Run: headless pygame with SDL's dummy video driver; simulated clock (each Clock.tick advances the game by its frame time, no real sleeping); random seed 0; keys injected as events and as key.get_pressed() state; no mouse input.
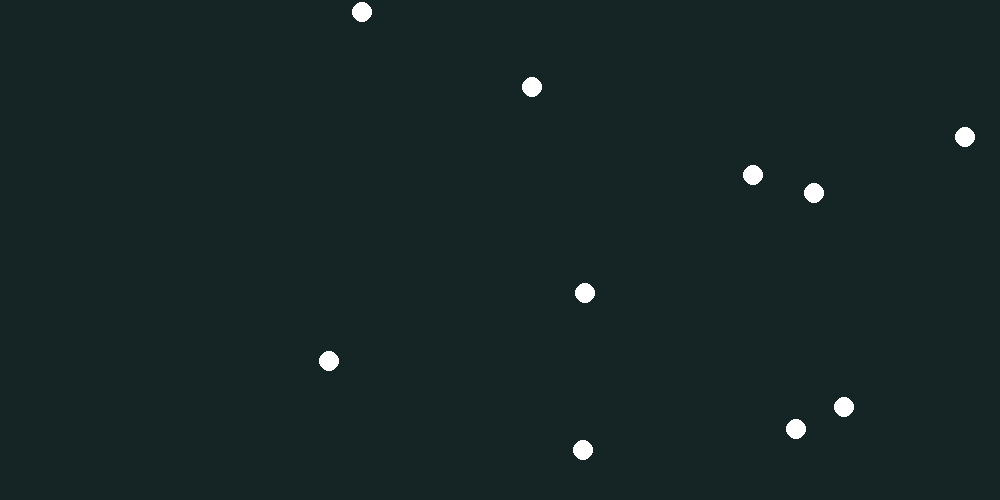
Frame 1 of 4 · flips 1–60 · no input
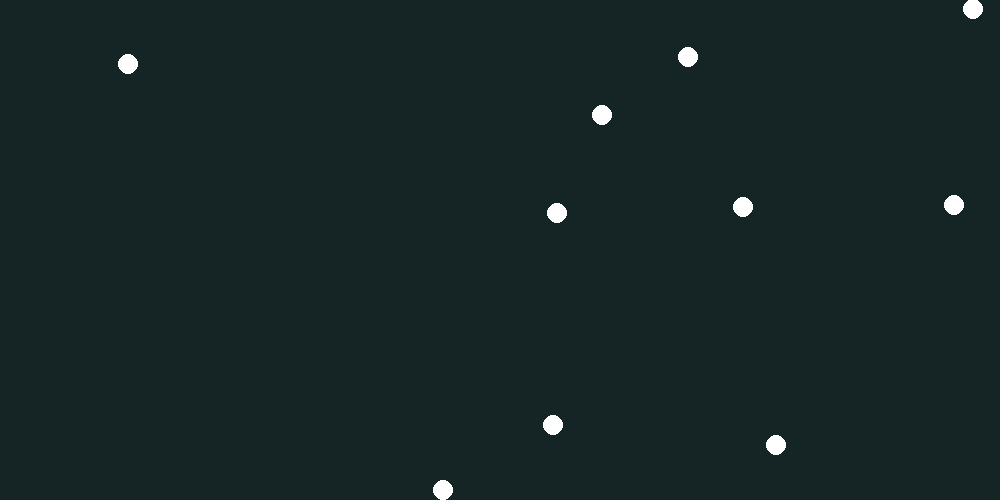
Frame 2 of 4 · flips 61–180 · tapped SPACE, RETURN · held RIGHT (→), D
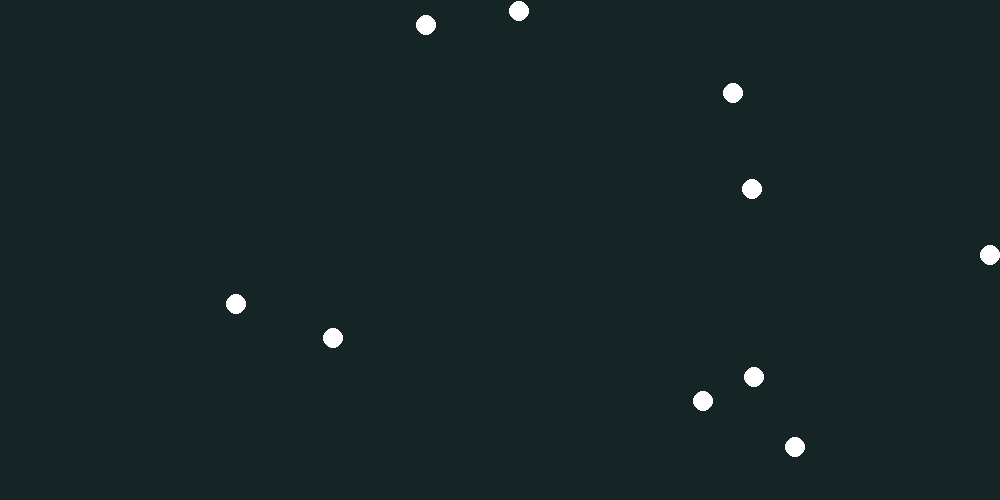
Frame 3 of 4 · flips 181–300 · held DOWN (↓), S
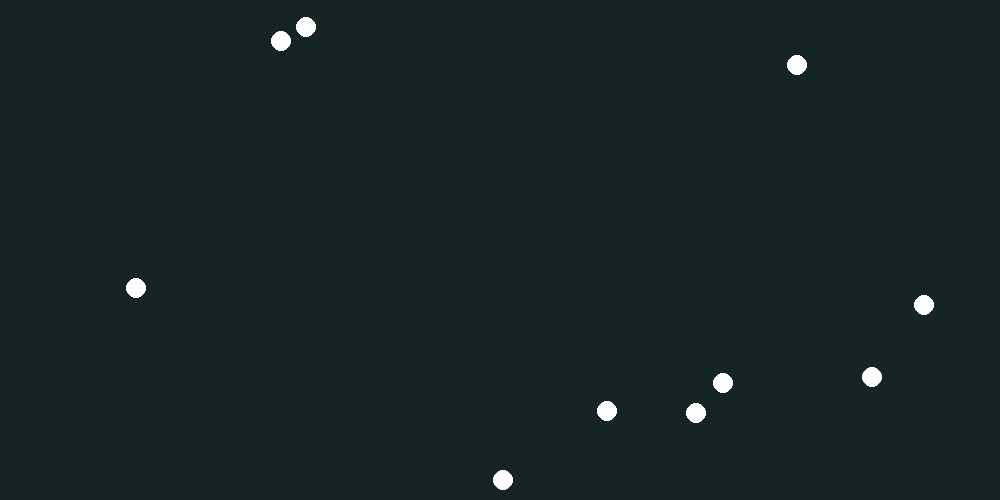
Frame 4 of 4 · flips 301–420 · held LEFT (←), A, UP (↑), W

The pygame program that drew these frames:

import pygame, random

# Simulaiton settings
WIDTH_SIZE, HEIGHT_SIZE = 1000, 500
FPS = 60
SPEED = 2
BG_COLOR = (21, 36, 36)
INITIAL_POPULATION = 10

# Pygame setup
pygame.init()
screen = pygame.display.set_mode((WIDTH_SIZE, HEIGHT_SIZE), pygame.SCALED | pygame.RESIZABLE)
pygame.display.set_caption("Cell Simulation")
clock = pygame.time.Clock()

# Organisms parent class
class ORGANISM:
    def __init__(self, x, y, color, size=10):
        self.x = x
        self.y = y
        self.size = size
        self.color = color
        self.decision = None
        self.rect = pygame.Rect(self.x, self.y, 1, 1)

    def draw(self):
        rect_x = self.x - self.size
        rect_y = self.y - self.size
        rect_width = rect_height = self.size * 2
        self.rect = pygame.Rect(rect_x, rect_y, rect_width, rect_height)
        rect_surface = pygame.Surface((rect_width, rect_width), pygame.SRCALPHA)
        screen.blit(rect_surface, (rect_x, rect_y))
        pygame.draw.rect(rect_surface, (255, 0, 0, 255), self.rect)
        pygame.draw.circle(screen, self.color, (self.x, self.y), self.size)

    def move_decision(self):
        self.decision = random.randrange(8) # 0/right - 1/left - 2/down - 3/up - 4/right-down - 5/right-up - 6/left-down - 7/left-up
        self.decision_delay = random.randint(5, 60)
        self.last_decision = 0

    def move(self):
        if self.decision == 0 and self.x < WIDTH_SIZE-self.size: #right
            self.x += SPEED
        elif self.decision == 1 and self.x > 20: #left
            self.x -= SPEED
        elif self.decision == 2 and self.y < HEIGHT_SIZE-self.size: #down
            self.y += SPEED
        elif self.decision == 3 and self.y > self.size: #up
            self.y -= SPEED
        elif self.decision == 4 and self.x < WIDTH_SIZE-self.size and self.y < HEIGHT_SIZE-self.size: #right-down
            self.x += SPEED
            self.y += SPEED
        elif self.decision == 5 and self.x < WIDTH_SIZE-self.size and self.y > self.size: #right-up
            self.x += SPEED
            self.y -= SPEED
        elif self.decision == 6 and self.x > self.size and self.y < HEIGHT_SIZE-self.size: #left-down
            self.x -= SPEED
            self.y += SPEED
        elif self.decision == 7 and self.x > self.size and self.y > self.size: #left-up
            self.x -= SPEED
            self.y -= SPEED
        else:
            self.move_decision()

class MAIN:
    def __init__(self):
        self.organisms = []

    def update_screen(self):
        if len(self.organisms) == 0:
            for i in range(INITIAL_POPULATION):
                organism = ORGANISM(random.randint(20, WIDTH_SIZE-20), random.randint(20, HEIGHT_SIZE-20), "white")
                self.organisms.append(organism)

        for organism in self.organisms:
            organism.draw()
            organism.move()
            organism.last_decision += 1
            if organism.last_decision > organism.decision_delay:
                organism.move_decision()
                organism.last_decision = 0

        for i in range(len(self.organisms)):
            for j in range(i+1, len(self.organisms)):
                if self.organisms[i].rect.colliderect(self.organisms[j].rect):
                    print("colidiu")

        pygame.display.update()

run = True
simulation = MAIN()
while run:
    clock.tick(FPS)

    for event in pygame.event.get():
        if event.type == pygame.QUIT:
            run = False

    simulation.update_screen()

    screen.fill(BG_COLOR)


pygame.quit()
